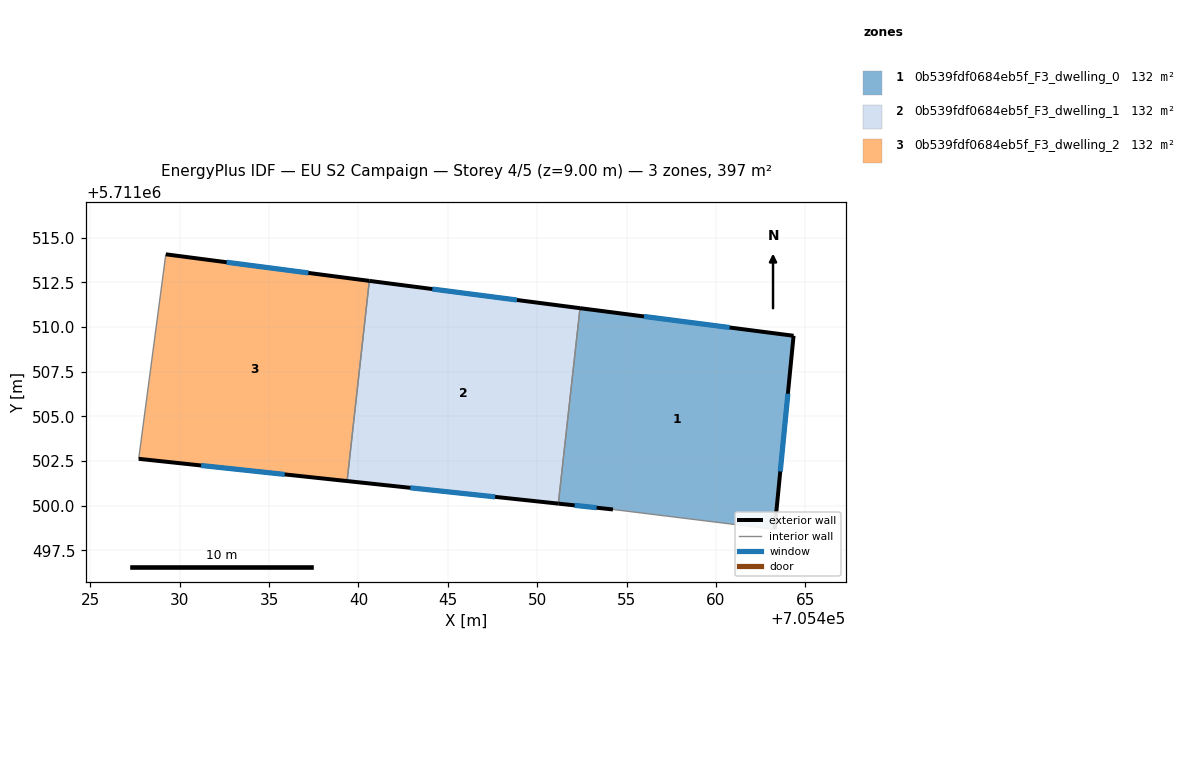
=== STOREY PLAN SPEC (per zone: floor XY polygon, exterior-wall plan segments, windows/doors) ===
zone 1: 0b539fdf0684eb5f_F3_dwelling_0  (132.4 m²)
  floor: (705463.28, 5711498.68) (705464.34, 5711509.51) (705452.40, 5711511.06) (705451.18, 5711500.12) (705454.24, 5711499.79)
  exterior wall: (705454.24, 5711499.79) – (705451.18, 5711500.12)  [3.1 m]
    window: (705453.32, 5711499.89) – (705452.10, 5711500.02)  [1.5 m²]
  exterior wall: (705452.40, 5711511.06) – (705464.34, 5711509.51)  [12.0 m]
    window: (705455.97, 5711510.59) – (705460.77, 5711509.97)  [5.8 m²]
  exterior wall: (705464.34, 5711509.51) – (705463.28, 5711498.68)  [10.9 m]
    window: (705464.03, 5711506.27) – (705463.60, 5711501.92)  [5.3 m²]
  interior walls: 2
zone 2: 0b539fdf0684eb5f_F3_dwelling_1  (132.4 m²)
  floor: (705451.18, 5711500.12) (705452.40, 5711511.06) (705440.61, 5711512.58) (705439.36, 5711501.38)
  exterior wall: (705451.18, 5711500.12) – (705439.36, 5711501.38)  [11.9 m]
    window: (705447.64, 5711500.50) – (705442.90, 5711501.00)  [5.7 m²]
  exterior wall: (705440.61, 5711512.58) – (705452.40, 5711511.06)  [11.9 m]
    window: (705444.14, 5711512.13) – (705448.87, 5711511.51)  [5.7 m²]
  interior walls: 2
zone 3: 0b539fdf0684eb5f_F3_dwelling_2  (132.4 m²)
  floor: (705439.36, 5711501.38) (705440.61, 5711512.58) (705429.22, 5711514.07) (705427.70, 5711502.63)
  exterior wall: (705429.22, 5711514.07) – (705440.61, 5711512.58)  [11.5 m]
    window: (705432.63, 5711513.63) – (705437.20, 5711513.03)  [5.5 m²]
  exterior wall: (705439.36, 5711501.38) – (705427.70, 5711502.63)  [11.7 m]
    window: (705435.87, 5711501.75) – (705431.19, 5711502.25)  [5.7 m²]
  interior walls: 2

=== DERIVED (storey summary) ===
Building: EU S2 Campaign
Storey: 4 of 5  (floor level z = 9.00 m)
Storey gross floor area: 397.1 m²
Zones on this storey: 3
  - 0b539fdf0684eb5f_F3_dwelling_0: floor 132.4 m²; exterior wall 26.0 m (78.0 m²); 3 window(s) 12.6 m²; WWR 16.1%
  - 0b539fdf0684eb5f_F3_dwelling_1: floor 132.4 m²; exterior wall 23.8 m (71.3 m²); 2 window(s) 11.5 m²; WWR 16.1%
  - 0b539fdf0684eb5f_F3_dwelling_2: floor 132.4 m²; exterior wall 23.2 m (69.6 m²); 2 window(s) 11.2 m²; WWR 16.1%
Zone adjacency (shared interzone walls):
  - 0b539fdf0684eb5f_F3_dwelling_0 ↔ 0b539fdf0684eb5f_F3_dwelling_1
  - 0b539fdf0684eb5f_F3_dwelling_1 ↔ 0b539fdf0684eb5f_F3_dwelling_2